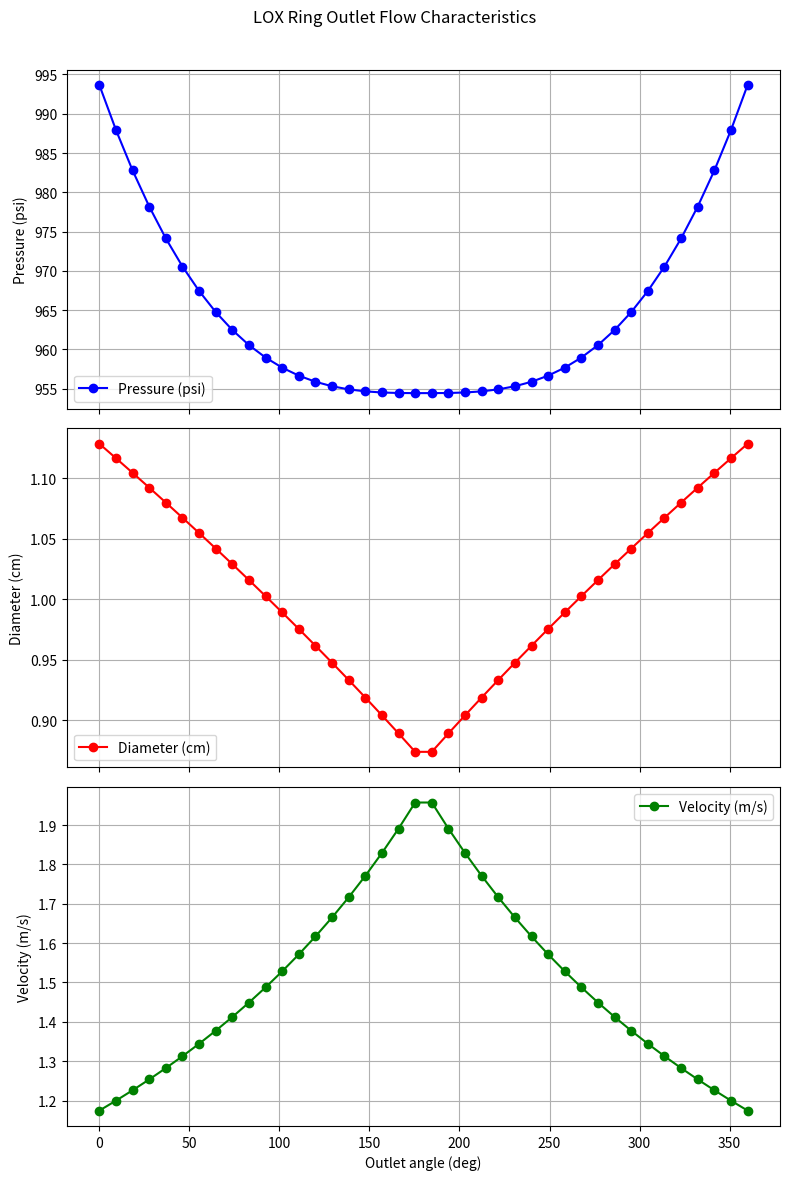

Write Python code to recreate this figure.
import numpy as np
import matplotlib.pyplot as plt

# ============================================================
# USER CONFIGURATION
# ============================================================
num_outlets = 40           # total outlets spaced around 360°
ring_radius = 0.5           # [m]
segment_length = (2 * np.pi * ring_radius) / num_outlets  # segment length [m]

# Fluid properties (for LOX)
rho_lox = 1140.0           # density [kg/m^3]
mu_lox = 0.000197          # viscosity [Pa·s]
f = 0.02                   # Darcy friction factor (approx.)

# Flow and pressure
Q_total = 4.6979e-03       # total inlet flow [m³/s]
P_in = 1000.0              # inlet pressure [psi]
P_out_target = 995.0       # desired outlet pressure [psi]

# Design constraints
area_min = 1.0e-4          # [m²]
area_max = 1.0e-2          # [m²]

# Iteration control
max_iter = 5000
tolerance = 1e-6
relax = 0.5   # slightly stronger relaxation

# ============================================================
# INITIALIZATION
# ============================================================
psi_to_pa = 6894.76
P_in *= psi_to_pa
P_out_target *= psi_to_pa

half_outlets = num_outlets // 2
Q_half = Q_total / 2
Q_per_outlet = Q_total / num_outlets

# Start with slightly tapered areas to avoid zero imbalance
area = np.linspace(4.2e-4, 3.8e-4, half_outlets)

# ============================================================
# DUAL-FLOW SIMULATION (0° → ±180°)
# ============================================================
pressure_forward = np.full(half_outlets + 1, P_in)
pressure_backward = np.full(half_outlets + 1, P_in)
area_forward = np.copy(area)
area_backward = np.copy(area)

for iteration in range(max_iter):
    # --- Forward half (0° → 180°)
    Q_down = Q_half
    for i in range(half_outlets):
        A = np.clip(area_forward[i], area_min, area_max)
        D = np.sqrt(4 * A / np.pi)
        v = np.clip(Q_down / A, 1e-6, 1e4)
        dp_fric = 0.5 * f * rho_lox * v**2 * (segment_length / D)
        pressure_forward[i+1] = pressure_forward[i] - dp_fric
        Q_down -= Q_per_outlet

    # --- Backward half (0° → -180°)
    Q_down = Q_half
    for i in range(half_outlets):
        A = np.clip(area_backward[i], area_min, area_max)
        D = np.sqrt(4 * A / np.pi)
        v = np.clip(Q_down / A, 1e-6, 1e4)
        dp_fric = 0.5 * f * rho_lox * v**2 * (segment_length / D)
        pressure_backward[i+1] = pressure_backward[i] - dp_fric
        Q_down -= Q_per_outlet

    # Combine both sides for balancing
    P_local = 0.5 * (pressure_forward[1:] + pressure_backward[1:])
    dp = np.maximum(P_local - P_out_target, 0.0)
    capacity = np.sqrt(dp + 1e-12) * np.sqrt(area_forward + area_min)
    if np.all(capacity <= 0):
        capacity = np.ones_like(capacity)
    Q_out = capacity / np.sum(capacity) * Q_half

    imbalance = (Q_out - Q_per_outlet) / (Q_per_outlet + 1e-15)
    area_forward *= np.clip(1.0 - relax * imbalance, 0.5, 1.5)
    area_backward *= np.clip(1.0 - relax * imbalance, 0.5, 1.5)

    # --- Enforce decreasing taper from inlet to far end
    taper_factor = np.linspace(1.0, 0.6, half_outlets)
    area_forward = np.clip(area_forward * taper_factor, area_min, area_max)
    area_backward = np.clip(area_backward * taper_factor, area_min, area_max)

    if np.max(np.abs(imbalance)) < tolerance:
        converged = True
        break

pressure_half = 0.5 * (pressure_forward[1:] + pressure_backward[1:])
area_half = 0.5 * (area_forward + area_backward)

# ============================================================
# MERGE INTO FULL 360° RING (correct taper)
# ============================================================
angles_full = np.linspace(0, 360, num_outlets)

# Full-ring taper: starts at max at 0°, decreases to min at 180°, then back to max at 360°
taper_factor_full = np.linspace(1.0, 0.6, num_outlets//2)
taper_factor_full = np.concatenate((taper_factor_full, taper_factor_full[::-1]))

area_full = np.clip(np.concatenate((area_half, area_half)), area_min, area_max) * taper_factor_full
# Properly mirrored pressure: high at 0°, decreases to min at 180°, then increases to 360°
pressure_full = np.concatenate((pressure_half, pressure_half[::-1]))


# ============================================================
# POSTPROCESS
# ============================================================
D_full = np.sqrt(4 * area_full / np.pi)
velocity_full = Q_per_outlet / area_full
pressure_full_psi = pressure_full / psi_to_pa
std_dev = np.std(pressure_full_psi)

# ============================================================
# OUTPUT
# ============================================================
if converged:
    print(f"Converged after {iteration} iterations (max rel imbalance {np.max(np.abs(imbalance)):.3e}).\n")
else:
    print("Warning: did not fully converge after max iterations.\n")

print(f"{'Outlet Angle':>10s} | {'Area (cm^2)':>12s} | {'D (cm)':>8s} | {'Pressure (psi)':>14s} | {'Velocity (m/s)':>14s}")
print("-" * 90)
for i in range(num_outlets):
    print(f"{angles_full[i]:10.1f} | {area_full[i]*1e4:12.4f} | {D_full[i]*100:8.4f} | {pressure_full_psi[i]:14.3f} | {velocity_full[i]:14.3f}")
print(f"\nOutlet pressure standard deviation: {std_dev:.6f} psi")

# ============================================================
# PLOTS (ALL IN ONE FIGURE)
# ============================================================
fig, ax = plt.subplots(3, 1, figsize=(8,12), sharex=True)

ax[0].plot(angles_full, pressure_full_psi, 'b-o', label='Pressure (psi)')
ax[0].set_ylabel("Pressure (psi)")
ax[0].grid(True)
ax[0].legend()

ax[1].plot(angles_full, D_full*100, 'r-o', label='Diameter (cm)')
ax[1].set_ylabel("Diameter (cm)")
ax[1].grid(True)
ax[1].legend()

ax[2].plot(angles_full, velocity_full, 'g-o', label='Velocity (m/s)')
ax[2].set_xlabel("Outlet angle (deg)")
ax[2].set_ylabel("Velocity (m/s)")
ax[2].grid(True)
ax[2].legend()

plt.suptitle("LOX Ring Outlet Flow Characteristics")
plt.tight_layout(rect=[0, 0, 1, 0.97])
plt.show()
